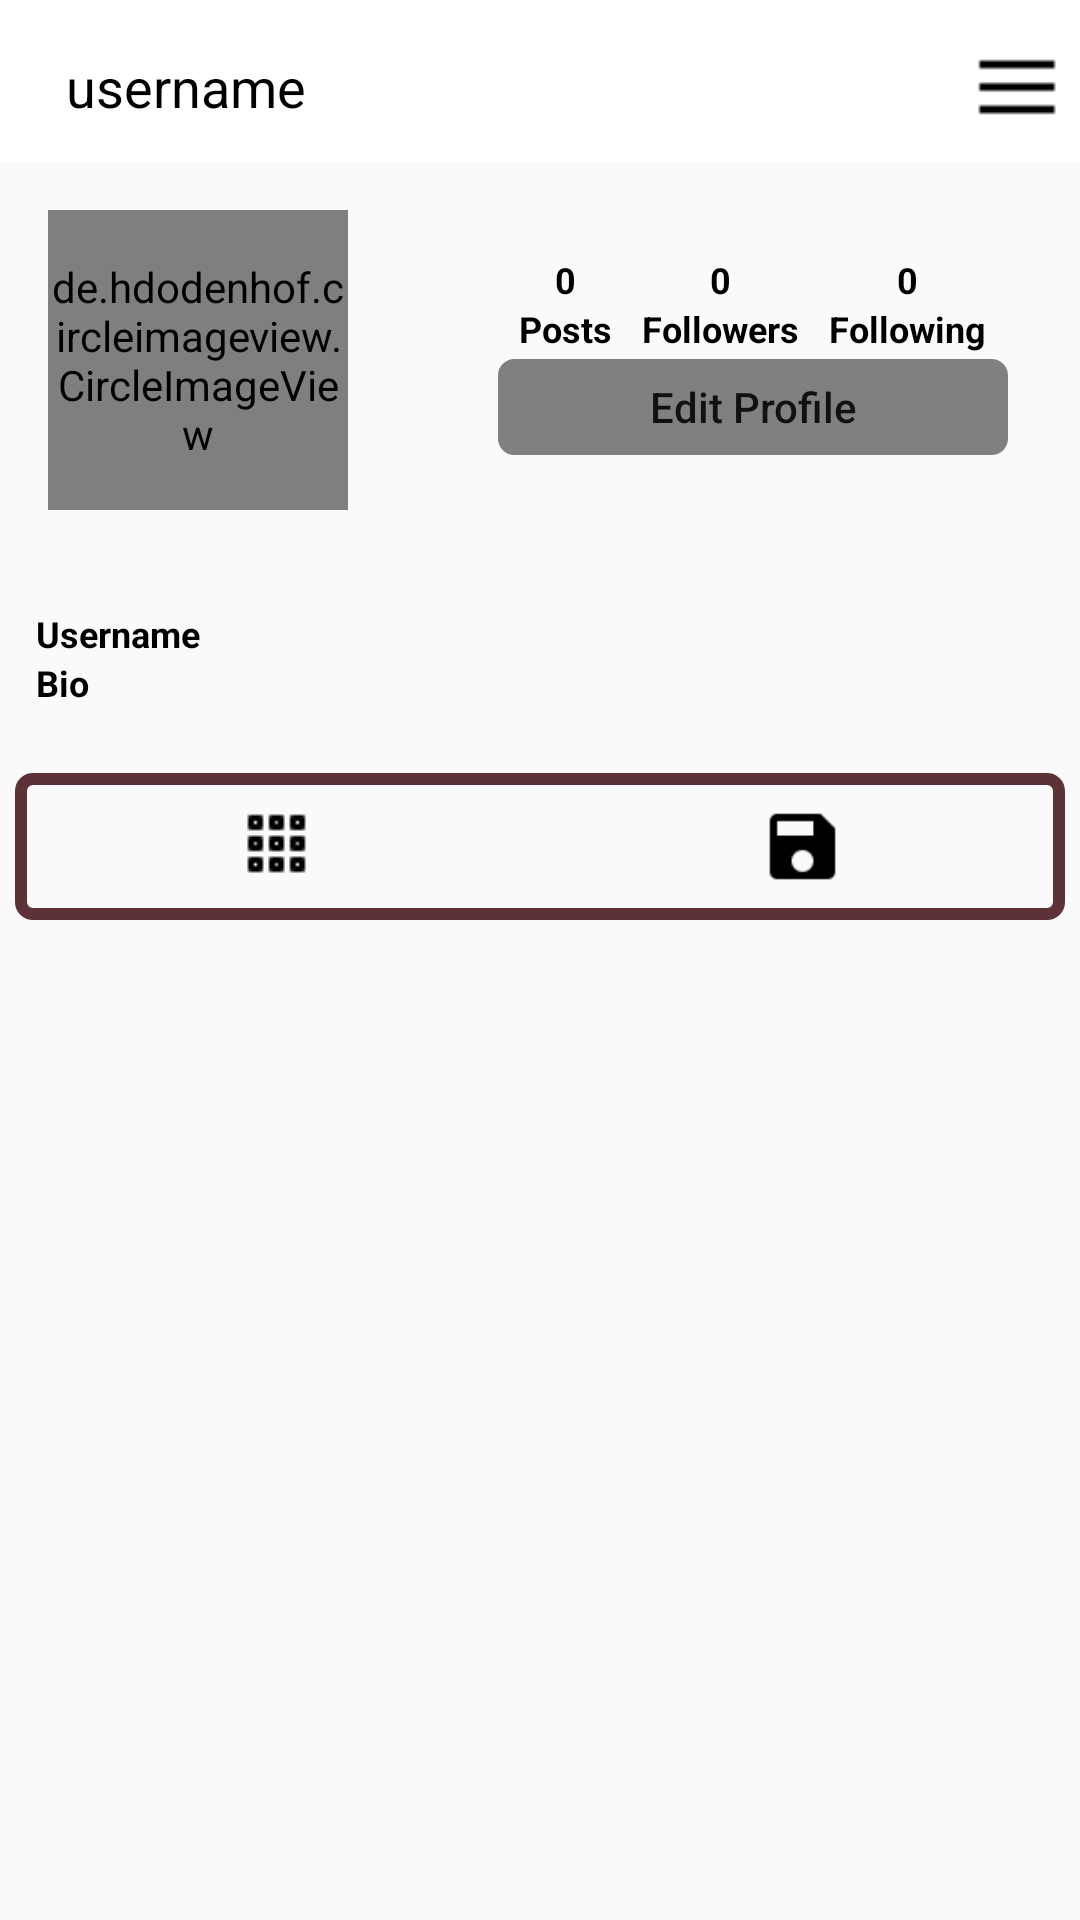

The Android layout XML behind this screen, and the referenced resources:
<!-- AndroidManifest.xml: application theme Theme.InstagramCloneApp -->
<!-- res/layout/fragment_profile.xml -->
<?xml version="1.0" encoding="utf-8"?>
<RelativeLayout xmlns:android="http://schemas.android.com/apk/res/android"
    xmlns:tools="http://schemas.android.com/tools"
    android:layout_width="match_parent"
    android:layout_height="match_parent"
    tools:context=".fragments.ProfileFragment">

    <com.google.android.material.appbar.AppBarLayout
        android:id="@+id/app_bar_layout_profile"
        android:layout_width="match_parent"
        android:layout_height="wrap_content"
        android:background="@color/white">


        <androidx.appcompat.widget.Toolbar
            android:id="@+id/profile_toolbar"
            android:layout_width="match_parent"
            android:layout_height="50dp"
            android:layout_marginStart="6dp"
            android:layout_marginTop="4dp"
            android:layout_marginEnd="6dp"
            android:background="@color/white">


            <RelativeLayout
                android:layout_width="match_parent"
                android:layout_height="wrap_content">

                <TextView
                    android:id="@+id/profile_fragment_username"
                    android:layout_width="wrap_content"
                    android:layout_height="wrap_content"
                    android:layout_centerVertical="true"
                    android:maxLines="1"
                    android:text="@string/username"
                    android:textColor="@color/black"
                    android:textSize="18sp" />

                <ImageView
                    android:id="@+id/options_view"
                    android:layout_width="30dp"
                    android:layout_height="30dp"
                    android:layout_alignParentEnd="true"
                    android:layout_centerVertical="true"
                    android:src="@drawable/options" />
            </RelativeLayout>


        </androidx.appcompat.widget.Toolbar>
    </com.google.android.material.appbar.AppBarLayout>

    <ScrollView
        android:id="@+id/scroll_view"
        android:layout_width="match_parent"
        android:layout_height="wrap_content"
        android:layout_below="@id/app_bar_layout_profile">

        <LinearLayout
            android:layout_width="match_parent"
            android:layout_height="wrap_content"
            android:orientation="vertical">

            <LinearLayout
                android:id="@+id/top_bar"
                android:layout_width="match_parent"
                android:layout_height="wrap_content"
                android:orientation="horizontal"
                android:padding="16dp">

                <de.hdodenhof.circleimageview.CircleImageView
                    android:id="@+id/pro_image_profile_frag"
                    android:layout_width="100dp"
                    android:layout_height="100dp"
                    android:src="@drawable/profile" />

                <LinearLayout
                    android:layout_width="190dp"
                    android:layout_height="90dp"
                    android:layout_marginStart="40dp"
                    android:layout_marginTop="15dp"
                    android:orientation="vertical">

                    <LinearLayout
                        android:layout_width="match_parent"
                        android:layout_height="wrap_content"
                        android:gravity="center"
                        android:orientation="horizontal">

                        <LinearLayout
                            android:layout_width="wrap_content"
                            android:layout_height="wrap_content"
                            android:gravity="center"
                            android:orientation="vertical"
                            android:paddingStart="5dp"
                            android:paddingEnd="5dp">

                            <TextView
                                android:id="@+id/total_posts"
                                android:layout_width="wrap_content"
                                android:layout_height="wrap_content"
                                android:text="0"
                                android:textColor="@color/black"
                                android:textSize="12sp"
                                android:textStyle="bold" />

                            <TextView
                                android:layout_width="wrap_content"
                                android:layout_height="wrap_content"
                                android:text="@string/posts"
                                android:textColor="@color/black"
                                android:textSize="12sp"
                                android:textStyle="bold" />

                        </LinearLayout>

                        <LinearLayout
                            android:layout_width="wrap_content"
                            android:layout_height="wrap_content"
                            android:gravity="center"
                            android:orientation="vertical"
                            android:paddingStart="5dp"
                            android:paddingEnd="5dp">

                            <TextView
                                android:id="@+id/total_followers"
                                android:layout_width="wrap_content"
                                android:layout_height="wrap_content"
                                android:text="0"
                                android:textColor="@color/black"
                                android:textSize="12sp"
                                android:textStyle="bold" />

                            <TextView
                                android:layout_width="wrap_content"
                                android:layout_height="wrap_content"
                                android:text="@string/followers"
                                android:textColor="@color/black"
                                android:textSize="12sp"
                                android:textStyle="bold" />

                        </LinearLayout>

                        <LinearLayout
                            android:layout_width="wrap_content"
                            android:layout_height="wrap_content"
                            android:gravity="center"
                            android:orientation="vertical"
                            android:paddingStart="5dp"
                            android:paddingEnd="5dp">

                            <TextView
                                android:id="@+id/total_following"
                                android:layout_width="wrap_content"
                                android:layout_height="wrap_content"
                                android:text="0"
                                android:textColor="@color/black"
                                android:textSize="12sp"
                                android:textStyle="bold" />

                            <TextView
                                android:layout_width="wrap_content"
                                android:layout_height="wrap_content"
                                android:text="@string/following"
                                android:textColor="@color/black"
                                android:textSize="12sp"
                                android:textStyle="bold" />

                        </LinearLayout>
                    </LinearLayout>

                    <Button
                        android:id="@+id/edit_account_settings_btn"
                        android:layout_width="170dp"
                        android:layout_height="32dp"
                        android:layout_marginStart="10dp"
                        android:layout_marginTop="2dp"
                        android:background="@drawable/buttons_background"
                        android:backgroundTint="#808080"
                        android:text="@string/edit_profile"
                        android:textAllCaps="false" />

                </LinearLayout>
            </LinearLayout>

            <LinearLayout
                android:id="@+id/mid_bar"
                android:layout_width="match_parent"
                android:layout_height="wrap_content"
                android:orientation="vertical"
                android:padding="12dp">

                <TextView
                    android:id="@+id/full_name_profile_frag"
                    android:layout_width="wrap_content"
                    android:layout_height="wrap_content"
                    android:text="@string/user_name"
                    android:textColor="@color/black"
                    android:textSize="12sp"
                    android:textStyle="bold" />

                <TextView
                    android:id="@+id/bio_profile_frag"
                    android:layout_width="wrap_content"
                    android:layout_height="wrap_content"
                    android:text="@string/bio"
                    android:textColor="@color/black"
                    android:textSize="12sp"
                    android:textStyle="bold" />
            </LinearLayout>

            <LinearLayout
                android:layout_width="match_parent"
                android:layout_height="wrap_content"
                android:layout_marginStart="5dp"
                android:layout_marginTop="10dp"
                android:layout_marginEnd="5dp"
                android:background="@drawable/button_black_background"
                android:orientation="horizontal">

                <ImageButton
                    android:id="@+id/images_grid_view_btn"
                    style="?android:attr/buttonBarButtonStyle"
                    android:layout_width="1dp"
                    android:layout_height="wrap_content"
                    android:layout_weight="1"
                    android:src="@drawable/grid" />

                <ImageButton
                    android:id="@+id/images_save_btn"
                    style="?android:attr/buttonBarButtonStyle"
                    android:layout_width="1dp"
                    android:layout_height="49dp"
                    android:layout_weight="1"
                    android:scaleType="fitCenter"
                    android:src="@drawable/save_large_icon" />


            </LinearLayout>

        </LinearLayout>

    </ScrollView>

</RelativeLayout>
<!-- resources referenced by this layout -->
<resources>
  <color name="black">#FF000000</color>
  <color name="white">#FFFFFFFF</color>
  <!-- drawable button_black_background (drawable) -->
  <?xml version="1.0" encoding="utf-8"?>
  <shape
      xmlns:android="http://schemas.android.com/apk/res/android"
      android:shape="rectangle"
      >
  
  
      <corners android:radius="4dp"></corners>
  
  
      <stroke android:width="4dp"
          android:color="@color/colorPrimaryDark"
          ></stroke>
  
  
  </shape>
  <!-- drawable buttons_background (drawable) -->
  <?xml version="1.0" encoding="utf-8"?>
  <shape
      xmlns:android="http://schemas.android.com/apk/res/android"
      android:shape="rectangle"
      >
  
  
      <corners android:radius="4dp"></corners>
  
  
  
      <stroke android:width="3dp"
          android:color="@color/colorPrimary"
          ></stroke>
  
  
  </shape>
  <!-- drawable grid: png bitmap (drawable, 209 bytes) -->
  <!-- drawable options: png bitmap (drawable, 161 bytes) -->
  <!-- drawable profile: png bitmap (drawable, 6298 bytes) -->
  <!-- drawable save_large_icon: png bitmap (drawable, 482 bytes) -->
  <string name="bio">Bio</string>
  <string name="edit_profile">Edit Profile</string>
  <string name="followers">Followers</string>
  <string name="following">Following</string>
  <string name="posts">Posts</string>
  <string name="user_name">Username</string>
  <string name="username">username</string>
  <style name="Theme.InstagramCloneApp" parent="Theme.AppCompat.Light.NoActionBar">
          
  
          <item name="colorPrimary">@color/purple_500</item>
          <item name="colorPrimaryVariant">@color/purple_700</item>
          <item name="colorOnPrimary">@color/white</item>
          
          <item name="colorSecondary">@color/teal_200</item>
          <item name="colorSecondaryVariant">@color/teal_700</item>
          <item name="colorOnSecondary">@color/black</item>
          
          <item name="android:statusBarColor">?attr/colorPrimaryVariant</item>
          
      </style>
  <color name="colorPrimaryDark">#5c3237</color>
  <color name="colorPrimary">#5c3237</color>
  <color name="purple_500">#FF6200EE</color>
  <color name="purple_700">#FF3700B3</color>
  <color name="teal_200">#FF03DAC5</color>
  <color name="teal_700">#FF018786</color>
</resources>
